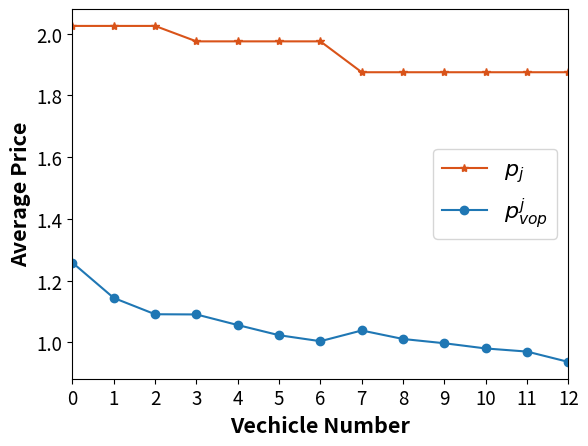

Reproduce this figure in Python.
import matplotlib.pyplot as plt
import numpy as np

# 四组数据
np.set_printoptions(precision=16)

U_user_v, U_S_t_v = [2.0250000000000004, 2.0250000000000004, 2.0250000000000004, 1.9750000000000005, 1.9750000000000005,
                     1.9750000000000005, 1.9750000000000005, 1.8750000000000004, 1.8750000000000004, 1.8750000000000004,
                     1.8750000000000004, 1.8750000000000004, 1.8750000000000004], [1.2583867289596864,
                                                                                   1.143996962960242,
                                                                                   1.0912116804364465,
                                                                                   1.0905580311526903,
                                                                                   1.0562605302704282,
                                                                                   1.0233100297548898,
                                                                                   1.0039018842320633,
                                                                                   1.038632508610798, 1.011047133797538,
                                                                                   0.9972989689919762,
                                                                                   0.9804106372073879,
                                                                                   0.970308011973287,
                                                                                   0.9368084709346176]

P_ECSP = np.array([[1.6000000000000003, 2.400000000000001, 1.6500000000000004],
                   [1.6000000000000003, 2.400000000000001, 1.6500000000000004],
                   [1.6000000000000003, 2.400000000000001, 1.6500000000000004],
                   [1.6000000000000003, 2.3000000000000007, 1.6500000000000004],
                   [1.6000000000000003, 2.3000000000000007, 1.6500000000000004],
                   [1.6000000000000003, 2.3000000000000007, 1.6500000000000004],
                   [1.6000000000000003, 2.3000000000000007, 1.6500000000000004],
                   [1.5000000000000002, 2.2000000000000006, 1.5500000000000003],
                   [1.5000000000000002, 2.2000000000000006, 1.5500000000000003],
                   [1.5000000000000002, 2.2000000000000006, 1.5500000000000003],
                   [1.5000000000000002, 2.2000000000000006, 1.5500000000000003],
                   [1.5000000000000002, 2.2000000000000006, 1.5500000000000003],
                   [1.5000000000000002, 2.2000000000000006, 1.5500000000000003]])

P_VOP = np.array([[1.1161263854644843, 1.4668085673739537, 1.1922252340406212],
                 [1.0945304133047047, 1.3060219044546768, 1.0314385711213445],
                 [1.061234828584595, 1.2434917730290387, 0.9689084396957061],
                 [1.005884636578934, 1.3511790206369039, 0.9146104362422331],
                 [0.9715871356966719, 1.316881519754642, 0.8803129353599712],
                 [0.9386366351811335, 1.2839310192391036, 0.8473624348444329],
                 [0.919228489658307, 1.2645228737162768, 0.8279542893216062],
                 [0.9778848528416368, 1.2589892299460135, 0.8790234430447436],
                 [0.9502994780283769, 1.2314038551327537, 0.8514380682314837],
                 [0.9365513132228152, 1.2176556903271918, 0.8376899034259218],
                 [0.9196629814382268, 1.2007673585426035, 0.8208015716413335],
                 [0.9095603562041257, 1.1906647333085025, 0.8106989464072325],
                 [0.8760608151654563, 1.1571651922698332, 0.7771994053685631]])

# U_user_v = [np.mean(arr) for arr in U_user_v]
# 绘制折线图
# plt.plot(range(len(U_user_v)), U_user_v, label='用户的平均效益值', marker='.')
# plt.plot(range(len(U_vop_v)), U_vop_v, label='vop的效益值', marker='x')
# plt.plot(range(len(P_ECSP[:, 0])), P_ECSP[:, 0], label='$p_{1}$', marker='o')
# plt.plot(range(len(P_ECSP[:, 1])), P_ECSP[:, 1], label='$p_{2}$', marker='s')
# plt.plot(range(len(P_ECSP[:, 2])), P_ECSP[:, 2], label='$p_{3}$', marker='^')
#
# plt.plot(range(len(P_VOP[:, 0])), P_VOP[:, 0], label='$p^{1}_{vop}$', marker='x')
# plt.plot(range(len(P_VOP[:, 1])), P_VOP[:, 1], label='$p^{2}_{vop}$', marker='.')
# plt.plot(range(len(P_VOP[:, 2])), P_VOP[:, 2], label='$p^{3}_{vop}$', marker='*')

# 绘制折线图
plt.plot(range(len(U_user_v)), U_user_v, label='$p_{j}$', marker='*', color='#d95319')
plt.plot(range(len(U_S_t_v)), U_S_t_v, label='$p^{j}_{vop}$', marker='o')
plt.xlim(0, 12)

# 添加标题和轴标签
plt.xlabel('Vechicle Number', fontweight='bold', fontsize=15.5)
plt.ylabel('Average Price', fontweight='bold', fontsize=15.5)
plt.xticks(range(len(U_user_v)), range(0, 13), fontsize=13.5)  # 修改x轴刻度字体大小
plt.yticks(fontsize=13.5)  # 修改y轴刻度字体大小
# 添加图例并设置字体大小
plt.legend(fontsize='16')
# 显示图形

plt.show()
